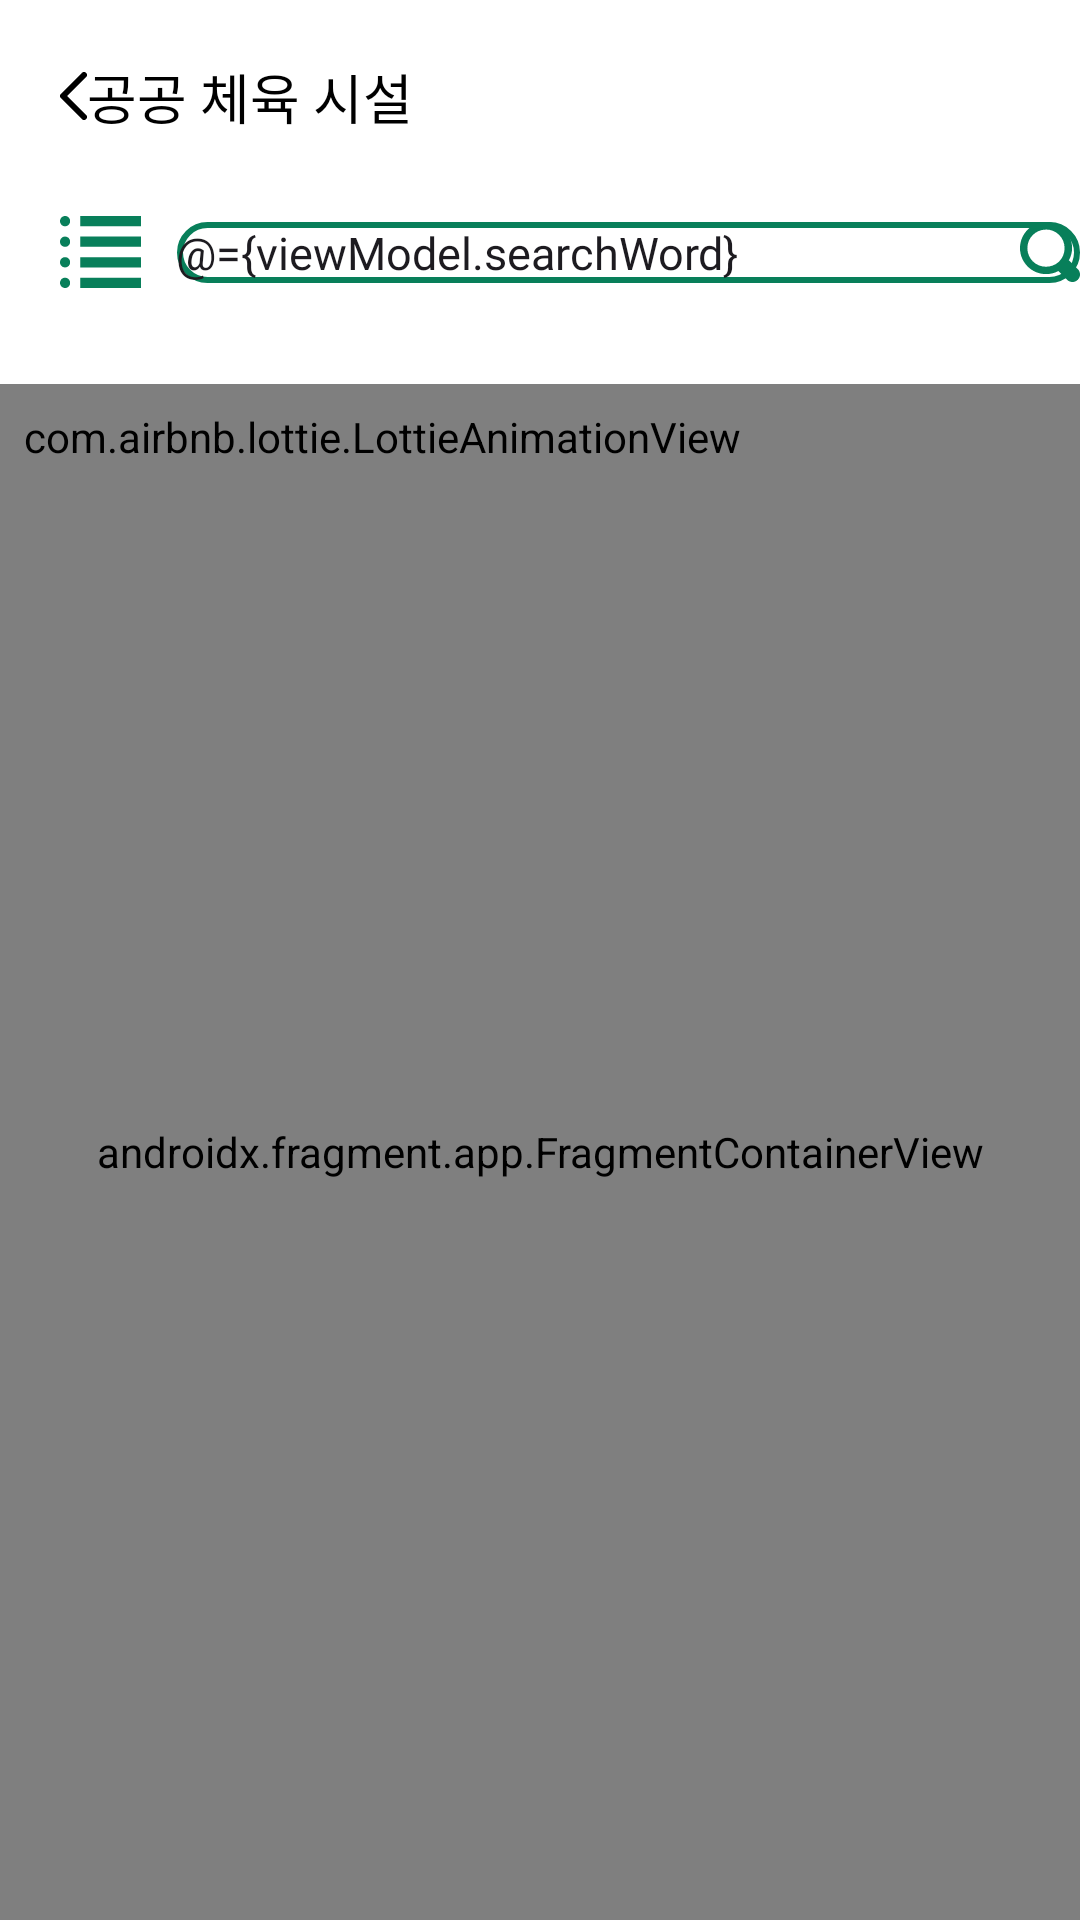

Layout XML and referenced resources for this Android screen:
<!-- AndroidManifest.xml: application theme Theme.SeoulGongGong -->
<!-- res/layout/activity_public_sports_facility.xml -->
<?xml version="1.0" encoding="utf-8"?>
<layout xmlns:android="http://schemas.android.com/apk/res/android"
    xmlns:app="http://schemas.android.com/apk/res-auto"
    xmlns:tools="http://schemas.android.com/tools">

    <data>

        <variable
            name="viewModel"
            type="com.seoulfitu.seoulfitu.ui.facility.SportsFacilityViewModel" />

        <variable
            name="onBackClick"
            type="kotlin.jvm.functions.Function0" />
    </data>

    <androidx.constraintlayout.widget.ConstraintLayout
        android:layout_width="match_parent"
        android:layout_height="match_parent"
        tools:context=".ui.facility.SportsFacilityActivity">

        <androidx.constraintlayout.widget.ConstraintLayout
            android:id="@+id/toolbar_sports_facility"
            android:layout_width="0dp"
            android:layout_height="128dp"
            android:background="@color/white"
            app:layout_constraintEnd_toEndOf="parent"
            app:layout_constraintStart_toStartOf="parent"
            app:layout_constraintTop_toTopOf="parent">

            <ImageView
                android:id="@+id/iv_back"
                android:layout_width="wrap_content"
                android:layout_height="wrap_content"
                android:layout_marginStart="20dp"
                android:layout_marginTop="24dp"
                android:background="@drawable/ic_back"
                android:onClick="@{() -> onBackClick.invoke()}"
                app:layout_constraintStart_toStartOf="parent"
                app:layout_constraintTop_toTopOf="parent" />

            <TextView
                android:id="@+id/tv_facility_title"
                android:layout_width="wrap_content"
                android:layout_height="wrap_content"
                android:layout_marginStart="@dimen/margin_default"
                android:text="@string/facility_title"
                android:textAppearance="@style/title_3M"
                android:textColor="@color/black"
                app:layout_constraintBottom_toBottomOf="@id/iv_back"
                app:layout_constraintStart_toEndOf="@id/iv_back"
                app:layout_constraintTop_toTopOf="@id/iv_back" />

            <ImageView
                android:id="@+id/iv_list"
                android:layout_width="wrap_content"
                android:layout_height="wrap_content"
                android:layout_marginTop="32dp"
                android:background="@drawable/ic_list"
                android:onClick="@{() -> viewModel.openFacilityList()}"
                app:layout_constraintStart_toStartOf="@id/iv_back"
                app:layout_constraintTop_toBottomOf="@id/iv_back" />

            <ImageView
                android:id="@+id/iv_et_search_background"
                android:layout_width="0dp"
                android:layout_height="0dp"
                android:layout_marginEnd="@dimen/margin_default"
                android:background="@drawable/rect_main_teal_12_stroke"
                app:layout_constraintBottom_toBottomOf="@id/et_search"
                app:layout_constraintEnd_toEndOf="parent"
                app:layout_constraintStart_toStartOf="@id/et_search"
                app:layout_constraintTop_toTopOf="@id/et_search" />

            <EditText
                android:id="@+id/et_search"
                android:layout_width="0dp"
                android:layout_height="wrap_content"
                android:layout_marginStart="12dp"
                android:background="@android:color/transparent"
                android:hint="@android:string/search_go"
                android:inputType="text"
                android:padding="@dimen/margin_default"
                android:text="@={viewModel.searchWord}"
                android:textAppearance="@style/body_1"
                app:layout_constraintBottom_toBottomOf="@id/iv_list"
                app:layout_constraintEnd_toStartOf="@id/iv_search"
                app:layout_constraintStart_toEndOf="@id/iv_list"
                app:layout_constraintTop_toTopOf="@id/iv_list"
                tools:text="검색" />

            <ImageView
                android:id="@+id/iv_search"
                android:layout_width="wrap_content"
                android:layout_height="wrap_content"
                android:layout_marginEnd="@dimen/margin_default"
                android:background="@drawable/ic_search"
                android:onClick="@{()->viewModel.searchFacility()}"
                app:layout_constraintBottom_toBottomOf="@id/et_search"
                app:layout_constraintEnd_toEndOf="@id/iv_et_search_background"
                app:layout_constraintTop_toTopOf="@id/et_search" />

        </androidx.constraintlayout.widget.ConstraintLayout>

        <androidx.fragment.app.FragmentContainerView
            android:id="@+id/fragment_map"
            android:name="com.naver.maps.map.MapFragment"
            android:layout_width="0dp"
            android:layout_height="0dp"
            app:layout_constraintBottom_toBottomOf="parent"
            app:layout_constraintEnd_toEndOf="parent"
            app:layout_constraintStart_toStartOf="parent"
            app:layout_constraintTop_toBottomOf="@id/toolbar_sports_facility"
            app:navermap_locationButtonEnabled="true"
            app:navermap_rotateGesturesEnabled="false"
            app:navermap_scaleBarEnabled="true"
            app:navermap_tiltGesturesEnabled="false"
            tools:background="@color/main_orange" />

        <com.airbnb.lottie.LottieAnimationView
            android:id="@+id/ic_loading_facility"
            android:layout_width="wrap_content"
            android:layout_height="wrap_content"
            android:layout_margin="8dp"
            app:layout_constraintStart_toStartOf="parent"
            app:layout_constraintTop_toTopOf="@id/fragment_map"
            app:lottie_autoPlay="true"
            app:lottie_colorFilter="@color/main_teal"
            app:lottie_loop="true"
            app:lottie_rawRes="@raw/loading" />

        <com.seoulfitu.seoulfitu.ui.facility.SportsFacilityInfoView
            android:id="@+id/bottom_facility_info"
            android:layout_width="0dp"
            android:layout_height="wrap_content"
            android:layout_margin="@dimen/margin_default"
            android:visibility="gone"
            app:layout_constraintBottom_toBottomOf="parent"
            app:layout_constraintEnd_toEndOf="parent"
            app:layout_constraintStart_toStartOf="parent" />

    </androidx.constraintlayout.widget.ConstraintLayout>
</layout>
<!-- resources referenced by this layout -->
<resources>
  <color name="black">#FF000000</color>
  <color name="main_orange">#FFA41B</color>
  <color name="main_teal">#087F5A</color>
  <color name="white">#FFFFFFFF</color>
  <!-- drawable ic_back (drawable) -->
  <vector xmlns:android="http://schemas.android.com/apk/res/android"
      android:width="9dp"
      android:height="16dp"
      android:viewportWidth="9"
      android:viewportHeight="16">
      <path
          android:fillColor="#00000000"
          android:pathData="M8,15L1,8L8,1"
          android:strokeWidth="2"
          android:strokeColor="@color/black"
          android:strokeLineCap="round"
          android:strokeLineJoin="round" />
  </vector>
  <!-- drawable ic_list (drawable) -->
  <vector xmlns:android="http://schemas.android.com/apk/res/android"
      android:width="27dp"
      android:height="24dp"
      android:viewportWidth="27"
      android:viewportHeight="24">
      <path
          android:fillColor="@color/main_teal"
          android:pathData="M1.688,0C0.743,0 0,0.754 0,1.714C0,2.674 0.743,3.429 1.688,3.429C2.632,3.429 3.375,2.674 3.375,1.714C3.375,0.754 2.632,0 1.688,0ZM6.75,0V3.429H27V0H6.75ZM1.688,6.857C0.743,6.857 0,7.611 0,8.571C0,9.531 0.743,10.286 1.688,10.286C2.632,10.286 3.375,9.531 3.375,8.571C3.375,7.611 2.632,6.857 1.688,6.857ZM6.75,6.857V10.286H27V6.857H6.75ZM1.688,13.714C0.743,13.714 0,14.469 0,15.429C0,16.389 0.743,17.143 1.688,17.143C2.632,17.143 3.375,16.389 3.375,15.429C3.375,14.469 2.632,13.714 1.688,13.714ZM6.75,13.714V17.143H27V13.714H6.75ZM1.688,20.571C0.743,20.571 0,21.326 0,22.286C0,23.246 0.743,24 1.688,24C2.632,24 3.375,23.246 3.375,22.286C3.375,21.326 2.632,20.571 1.688,20.571ZM6.75,20.571V24H27V20.571H6.75Z" />
  </vector>
  <!-- drawable rect_main_teal_12_stroke (drawable) -->
  <?xml version="1.0" encoding="utf-8"?>
  <shape xmlns:android="http://schemas.android.com/apk/res/android"
      android:shape="rectangle">
  
      <solid android:color="@color/white" />
      <stroke
          android:width="2dp"
          android:color="@color/main_teal" />
      <corners android:radius="12dp" />
  
  </shape>
  <string name="facility_title">공공 체육 시설</string>
  <style name="body_1">
          <item name="android:fontFamily">@font/pretendard_regular</item>
          <item name="android:textSize">15sp</item>
          <item name="android:lineSpacingExtra">7.5sp</item>
          <item name="android:includeFontPadding">false</item>
      </style>
  <style name="title_3M">
          <item name="android:fontFamily">@font/pretendard_medium</item>
          <item name="android:textSize">18sp</item>
          <item name="android:lineSpacingExtra">5.4sp</item>
          <item name="android:includeFontPadding">false</item>
      </style>
  <style name="Theme.SeoulGongGong" parent="Base.Theme.SeoulGongGong" />
  <style name="Base.Theme.SeoulGongGong" parent="Theme.Material3.DayNight.NoActionBar">
          
          
      </style>
</resources>
